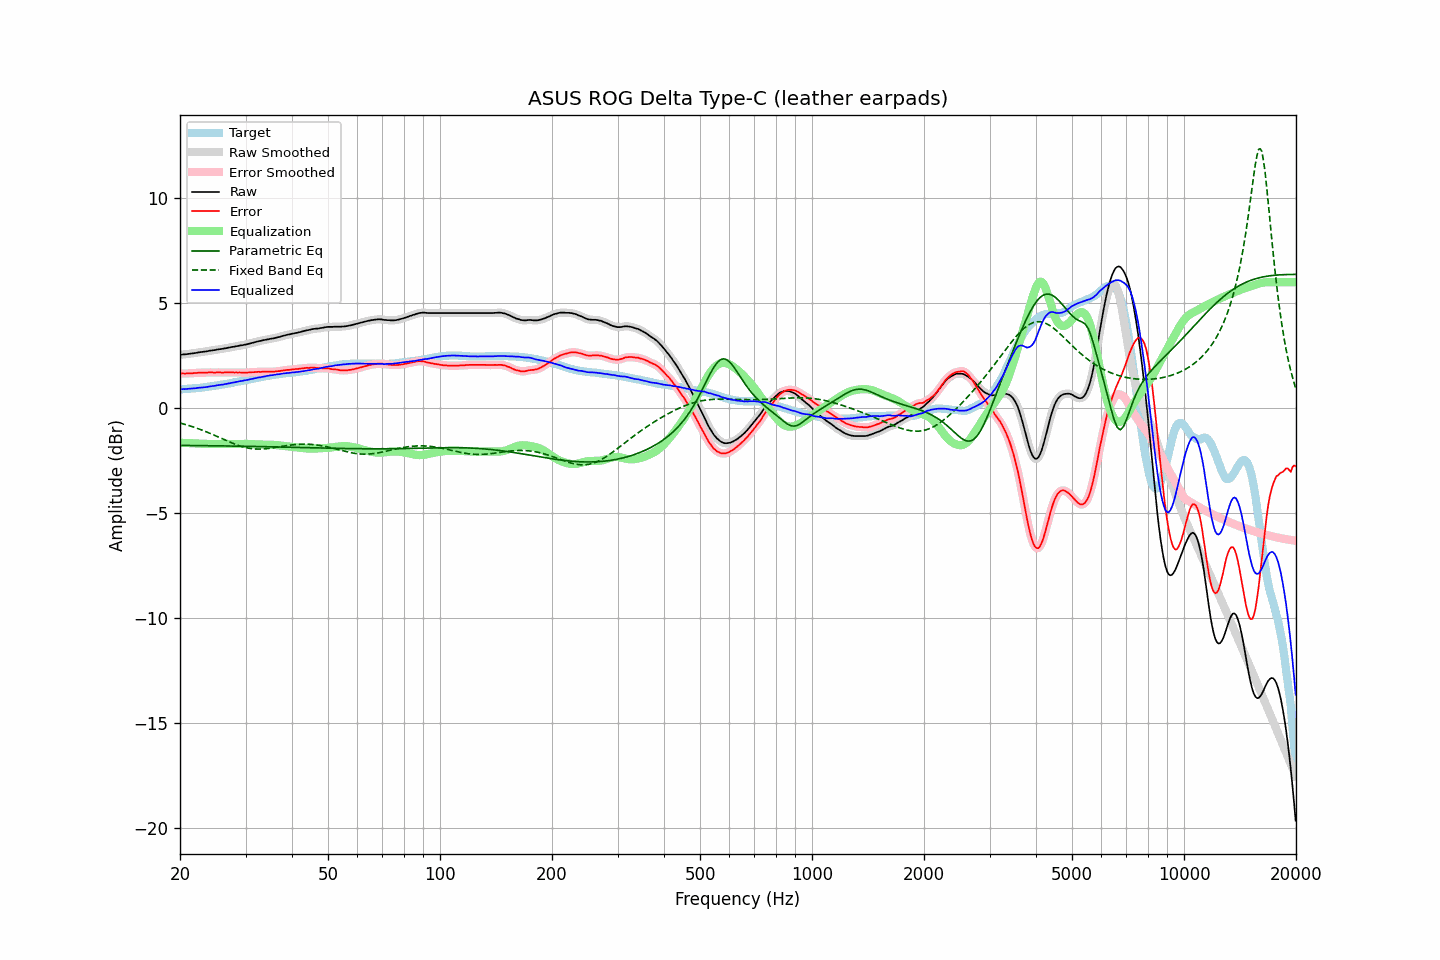

The data file committed next to this chart (first rows):
frequency, raw, error, smoothed, error_smoothed, equalization, parametric_eq, fixed_band_eq, equalized_raw, equalized_smoothed, target
20.00, 2.54, 1.65, 2.54, 1.65, -1.65, -1.77, -0.70, 0.89, 0.90, 0.90
20.20, 2.55, 1.66, 2.55, 1.65, -1.65, -1.77, -0.72, 0.90, 0.90, 0.90
20.40, 2.56, 1.66, 2.56, 1.65, -1.65, -1.77, -0.75, 0.91, 0.91, 0.91
20.61, 2.56, 1.65, 2.57, 1.65, -1.65, -1.77, -0.77, 0.91, 0.91, 0.92
20.81, 2.57, 1.66, 2.57, 1.65, -1.66, -1.77, -0.79, 0.92, 0.92, 0.92
21.02, 2.58, 1.66, 2.58, 1.66, -1.66, -1.77, -0.81, 0.92, 0.92, 0.93
21.23, 2.59, 1.67, 2.59, 1.66, -1.66, -1.77, -0.84, 0.93, 0.93, 0.93
21.44, 2.60, 1.67, 2.60, 1.67, -1.67, -1.78, -0.86, 0.94, 0.94, 0.94
21.66, 2.61, 1.67, 2.61, 1.67, -1.67, -1.78, -0.89, 0.94, 0.94, 0.95
21.87, 2.62, 1.68, 2.62, 1.67, -1.68, -1.78, -0.91, 0.95, 0.95, 0.95
22.09, 2.63, 1.68, 2.64, 1.68, -1.68, -1.78, -0.94, 0.95, 0.96, 0.96
22.31, 2.65, 1.69, 2.65, 1.69, -1.68, -1.78, -0.97, 0.97, 0.96, 0.97
22.54, 2.66, 1.70, 2.66, 1.69, -1.69, -1.78, -0.99, 0.97, 0.97, 0.97
22.76, 2.67, 1.70, 2.67, 1.70, -1.69, -1.78, -1.02, 0.98, 0.98, 0.98
22.99, 2.68, 1.70, 2.68, 1.70, -1.70, -1.78, -1.05, 0.99, 0.99, 0.99
23.22, 2.69, 1.70, 2.69, 1.69, -1.70, -1.78, -1.08, 0.99, 0.99, 1.00
23.45, 2.70, 1.70, 2.70, 1.70, -1.70, -1.78, -1.11, 1.00, 1.00, 1.01
23.69, 2.71, 1.70, 2.72, 1.70, -1.70, -1.78, -1.14, 1.01, 1.02, 1.02
23.92, 2.73, 1.71, 2.73, 1.70, -1.70, -1.79, -1.18, 1.03, 1.03, 1.03
24.16, 2.74, 1.71, 2.74, 1.70, -1.70, -1.79, -1.21, 1.04, 1.04, 1.04
24.40, 2.75, 1.71, 2.75, 1.70, -1.70, -1.79, -1.24, 1.05, 1.05, 1.05
24.65, 2.76, 1.70, 2.76, 1.70, -1.70, -1.79, -1.27, 1.06, 1.06, 1.07
24.89, 2.77, 1.70, 2.78, 1.70, -1.70, -1.79, -1.31, 1.07, 1.07, 1.08
25.14, 2.79, 1.71, 2.79, 1.70, -1.70, -1.79, -1.34, 1.09, 1.09, 1.09
25.39, 2.80, 1.71, 2.80, 1.70, -1.70, -1.79, -1.38, 1.10, 1.10, 1.10
25.65, 2.81, 1.71, 2.81, 1.70, -1.70, -1.79, -1.41, 1.11, 1.11, 1.11
25.91, 2.82, 1.70, 2.82, 1.70, -1.70, -1.79, -1.45, 1.12, 1.12, 1.13
26.16, 2.83, 1.70, 2.83, 1.70, -1.70, -1.80, -1.48, 1.13, 1.13, 1.14
26.43, 2.85, 1.71, 2.85, 1.70, -1.70, -1.80, -1.51, 1.15, 1.15, 1.15
26.69, 2.86, 1.71, 2.86, 1.71, -1.70, -1.80, -1.55, 1.16, 1.16, 1.16
26.96, 2.88, 1.71, 2.88, 1.71, -1.70, -1.80, -1.58, 1.18, 1.18, 1.18
27.23, 2.89, 1.71, 2.90, 1.71, -1.70, -1.80, -1.61, 1.19, 1.19, 1.19
27.50, 2.91, 1.71, 2.91, 1.70, -1.70, -1.80, -1.65, 1.21, 1.21, 1.21
27.77, 2.92, 1.71, 2.92, 1.70, -1.70, -1.80, -1.68, 1.22, 1.22, 1.22
28.05, 2.93, 1.70, 2.94, 1.70, -1.70, -1.80, -1.71, 1.23, 1.23, 1.24
28.33, 2.95, 1.71, 2.95, 1.70, -1.70, -1.81, -1.74, 1.25, 1.25, 1.25
28.62, 2.96, 1.70, 2.97, 1.70, -1.70, -1.81, -1.76, 1.26, 1.27, 1.27
28.90, 2.98, 1.71, 2.98, 1.70, -1.70, -1.81, -1.79, 1.28, 1.28, 1.28
29.19, 2.99, 1.70, 2.99, 1.70, -1.70, -1.81, -1.81, 1.30, 1.30, 1.30
29.48, 3.00, 1.70, 3.01, 1.70, -1.70, -1.81, -1.84, 1.31, 1.31, 1.31
29.78, 3.02, 1.70, 3.02, 1.69, -1.70, -1.81, -1.86, 1.33, 1.32, 1.33
30.08, 3.03, 1.70, 3.03, 1.70, -1.70, -1.81, -1.88, 1.33, 1.34, 1.34
30.38, 3.05, 1.70, 3.05, 1.70, -1.70, -1.82, -1.89, 1.35, 1.35, 1.36
30.68, 3.07, 1.71, 3.07, 1.70, -1.70, -1.82, -1.91, 1.37, 1.37, 1.37
30.99, 3.09, 1.71, 3.09, 1.71, -1.71, -1.82, -1.92, 1.38, 1.38, 1.39
31.30, 3.11, 1.72, 3.11, 1.71, -1.71, -1.82, -1.93, 1.40, 1.40, 1.40
31.61, 3.13, 1.72, 3.13, 1.72, -1.72, -1.82, -1.94, 1.42, 1.41, 1.42
31.93, 3.15, 1.73, 3.15, 1.72, -1.72, -1.82, -1.94, 1.43, 1.43, 1.43
32.24, 3.17, 1.73, 3.17, 1.73, -1.73, -1.82, -1.95, 1.45, 1.45, 1.45
32.57, 3.19, 1.74, 3.19, 1.73, -1.73, -1.83, -1.95, 1.46, 1.46, 1.46
32.89, 3.20, 1.73, 3.21, 1.73, -1.73, -1.83, -1.95, 1.47, 1.48, 1.48
33.22, 3.22, 1.74, 3.22, 1.73, -1.73, -1.83, -1.94, 1.49, 1.49, 1.49
33.55, 3.24, 1.74, 3.24, 1.73, -1.73, -1.83, -1.94, 1.51, 1.50, 1.51
33.89, 3.25, 1.74, 3.26, 1.74, -1.74, -1.83, -1.93, 1.52, 1.52, 1.52
34.23, 3.27, 1.74, 3.27, 1.74, -1.74, -1.83, -1.93, 1.54, 1.54, 1.54
34.57, 3.28, 1.74, 3.29, 1.74, -1.74, -1.84, -1.92, 1.55, 1.55, 1.55
34.92, 3.30, 1.75, 3.30, 1.74, -1.74, -1.84, -1.91, 1.56, 1.56, 1.56
35.27, 3.31, 1.74, 3.31, 1.74, -1.74, -1.84, -1.90, 1.57, 1.57, 1.58
35.62, 3.32, 1.74, 3.33, 1.74, -1.74, -1.84, -1.89, 1.58, 1.58, 1.59
35.97, 3.34, 1.75, 3.34, 1.75, -1.75, -1.84, -1.87, 1.59, 1.59, 1.60
... 635 more rows
